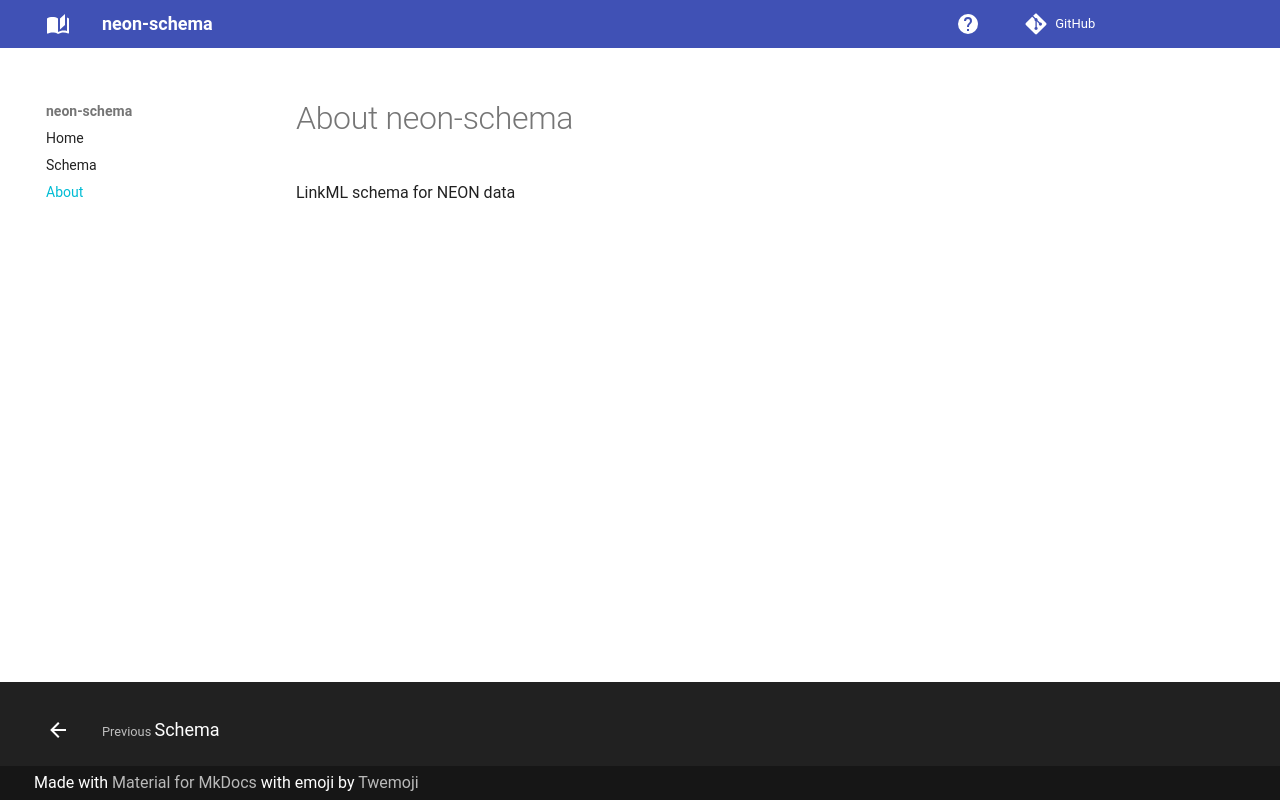

repository: linkml/linkml-neon · page: about/index.html · generator: mkdocs

# About neon-schema

LinkML schema for NEON data
